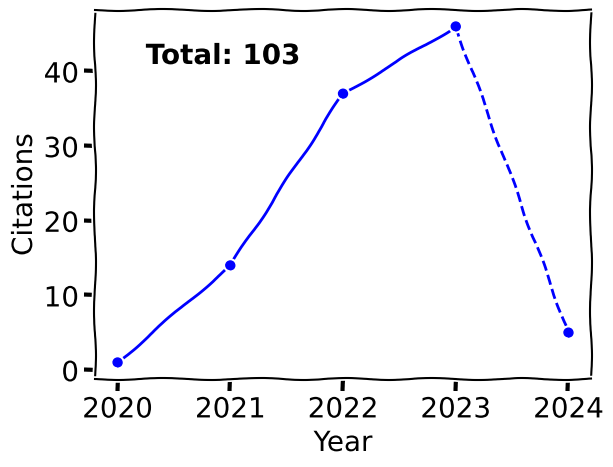

Source code (Python): (Note: this script raises an exception after producing the figure.)
from pathlib import Path

import matplotlib.pyplot as plt

# XKCD style
plt.xkcd()

dates = [2020, 2021, 2022, 2023, 2024]
citations = [1, 14, 37, 46, 5]

fig, ax = plt.subplots()

ax.plot(dates[:-1], citations[:-1], marker="o", color="blue")
ax.plot(dates[-2:], citations[-2:], linestyle="dashed", marker="o", color="blue")

ax.text(
    2020.25,
    max(citations) - 5,
    f"Total: {sum(citations)}",
    fontsize=20,
    fontweight="bold",
)

ax.set_xlabel("Year", size=20)
ax.set_ylabel("Citations", size=20)

ax.set_xticks(dates)
ax.xaxis.set_tick_params(labelsize=20)
ax.yaxis.set_tick_params(labelsize=20)

figure_dir_path = Path(__file__).parents[1]
fig.savefig(
    figure_dir_path / "inspire-citations.png",
    transparent=True,
    bbox_inches="tight",
    dpi=300,
)
